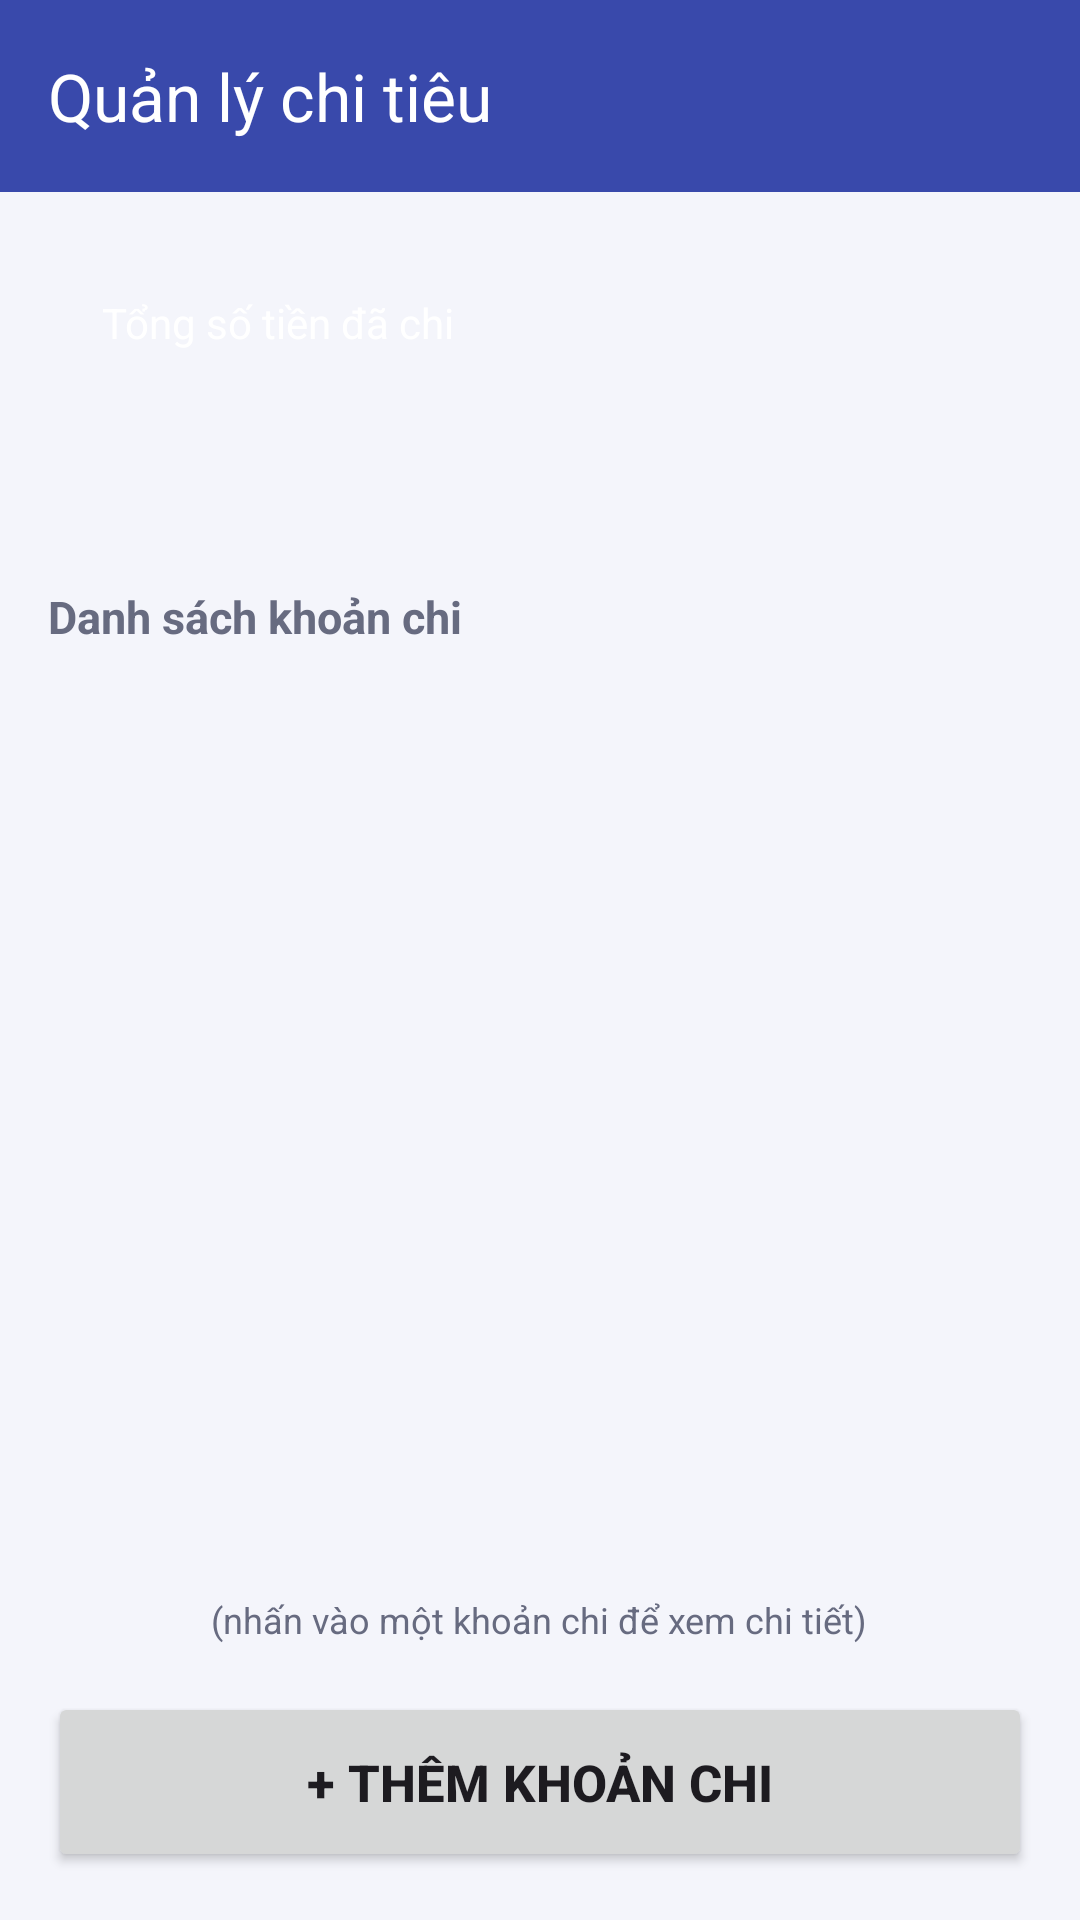

Android layout source for this screen:
<!-- AndroidManifest.xml: application theme Theme.Quanlychiteu -->
<!-- res/layout/activity_main.xml -->
<?xml version="1.0" encoding="utf-8"?>
<LinearLayout xmlns:android="http://schemas.android.com/apk/res/android"
    xmlns:app="http://schemas.android.com/apk/res-auto"
    xmlns:tools="http://schemas.android.com/tools"
    android:id="@+id/main"
    android:layout_width="match_parent"
    android:layout_height="match_parent"
    android:background="@color/background"
    android:orientation="vertical"
    tools:context=".MainActivity">

    <com.google.android.material.appbar.MaterialToolbar
        android:id="@+id/toolbar"
        style="@style/Toolbar.App"
        android:layout_width="match_parent"
        android:layout_height="wrap_content"
        android:minHeight="?attr/actionBarSize"
        app:title="@string/app_name" />

    <LinearLayout
        android:layout_width="match_parent"
        android:layout_height="wrap_content"
        android:layout_marginStart="16dp"
        android:layout_marginTop="16dp"
        android:layout_marginEnd="16dp"
        android:background="@drawable/bg_total"
        android:orientation="vertical"
        android:padding="18dp">

        <TextView
            android:layout_width="wrap_content"
            android:layout_height="wrap_content"
            android:text="@string/total_label"
            android:textColor="@color/white"
            android:textSize="14sp" />

        <TextView
            android:id="@+id/tvTotal"
            android:layout_width="wrap_content"
            android:layout_height="wrap_content"
            android:layout_marginTop="4dp"
            android:textColor="@color/white"
            android:textSize="30sp"
            android:textStyle="bold"
            tools:text="200.000 đ" />
    </LinearLayout>

    <TextView
        android:layout_width="wrap_content"
        android:layout_height="wrap_content"
        android:layout_marginStart="16dp"
        android:layout_marginTop="16dp"
        android:layout_marginBottom="4dp"
        android:text="@string/list_label"
        android:textColor="@color/text_secondary"
        android:textSize="15sp"
        android:textStyle="bold" />

    <androidx.recyclerview.widget.RecyclerView
        android:id="@+id/rvExpenses"
        android:layout_width="match_parent"
        android:layout_height="0dp"
        android:layout_weight="1"
        android:clipToPadding="false"
        android:paddingStart="16dp"
        android:paddingTop="4dp"
        android:paddingEnd="16dp"
        android:paddingBottom="8dp"
        android:scrollbarStyle="outsideOverlay"
        app:layoutManager="androidx.recyclerview.widget.LinearLayoutManager"
        tools:listitem="@layout/item_expense" />

    <TextView
        android:layout_width="wrap_content"
        android:layout_height="wrap_content"
        android:layout_gravity="center_horizontal"
        android:layout_marginTop="4dp"
        android:text="@string/list_hint"
        android:textColor="@color/text_secondary"
        android:textSize="12sp" />

    <Button
        android:id="@+id/btnAdd"
        android:layout_width="match_parent"
        android:layout_height="60dp"
        android:layout_margin="16dp"
        android:text="@string/btn_add_expense"
        android:textSize="17sp"
        android:textStyle="bold" />
</LinearLayout>
<!-- res/layout/item_expense.xml (included above) -->
<?xml version="1.0" encoding="utf-8"?>
<LinearLayout xmlns:android="http://schemas.android.com/apk/res/android"
    xmlns:tools="http://schemas.android.com/tools"
    android:layout_width="match_parent"
    android:layout_height="wrap_content"
    android:layout_marginBottom="12dp"
    android:background="@drawable/bg_card"
    android:foreground="?attr/selectableItemBackground"
    android:orientation="vertical"
    android:padding="16dp">

    <LinearLayout
        android:layout_width="match_parent"
        android:layout_height="wrap_content"
        android:orientation="horizontal">

        <TextView
            android:id="@+id/tvName"
            android:layout_width="0dp"
            android:layout_height="wrap_content"
            android:layout_weight="1"
            android:ellipsize="end"
            android:maxLines="1"
            android:textColor="@color/text_primary"
            android:textSize="18sp"
            android:textStyle="bold"
            tools:text="Ăn sáng" />

        <TextView
            android:id="@+id/tvAmount"
            android:layout_width="wrap_content"
            android:layout_height="wrap_content"
            android:layout_marginStart="8dp"
            android:textColor="@color/money_red"
            android:textSize="17sp"
            android:textStyle="bold"
            tools:text="30.000 đ" />
    </LinearLayout>

    <LinearLayout
        android:layout_width="match_parent"
        android:layout_height="wrap_content"
        android:layout_marginTop="10dp"
        android:gravity="center_vertical"
        android:orientation="horizontal">

        <TextView
            android:id="@+id/tvCategory"
            android:layout_width="wrap_content"
            android:layout_height="wrap_content"
            android:background="@drawable/bg_chip"
            android:paddingStart="12dp"
            android:paddingTop="4dp"
            android:paddingEnd="12dp"
            android:paddingBottom="4dp"
            android:textColor="@color/primary_dark"
            android:textSize="13sp"
            android:textStyle="bold"
            tools:text="Ăn uống" />

        <Space
            android:layout_width="0dp"
            android:layout_height="0dp"
            android:layout_weight="1" />

        <TextView
            android:id="@+id/tvDate"
            android:layout_width="wrap_content"
            android:layout_height="wrap_content"
            android:textColor="@color/text_secondary"
            android:textSize="14sp"
            tools:text="12/10/2026" />
    </LinearLayout>
</LinearLayout>
<!-- resources referenced by this layout -->
<resources>
  <color name="background">#FFF4F5FB</color>
  <color name="money_red">#FFE64A19</color>
  <color name="primary_dark">#FF283593</color>
  <color name="text_primary">#FF1A1C2E</color>
  <color name="text_secondary">#FF676B80</color>
  <color name="white">#FFFFFFFF</color>
  <string name="app_name">Quản lý chi tiêu</string>
  <string name="btn_add_expense">+  Thêm khoản chi</string>
  <string name="list_hint">(nhấn vào một khoản chi để xem chi tiết)</string>
  <string name="list_label">Danh sách khoản chi</string>
  <string name="total_label">Tổng số tiền đã chi</string>
  <style name="Toolbar.App" parent="Widget.Material3.Toolbar">
          <item name="android:background">@color/primary</item>
          <item name="titleTextColor">@color/white</item>
          <item name="navigationIconTint">@color/white</item>
      </style>
  <style name="Theme.Quanlychiteu" parent="Base.Theme.Quanlychiteu" />
  <color name="primary">#FF3949AB</color>
  <style name="Base.Theme.Quanlychiteu" parent="Theme.Material3.Light.NoActionBar">
          <item name="colorPrimary">@color/primary</item>
          <item name="colorOnPrimary">@color/white</item>
          <item name="colorPrimaryContainer">@color/primary_light</item>
          <item name="colorSecondary">@color/primary</item>
          <item name="colorError">@color/error</item>
          <item name="android:colorBackground">@color/background</item>
          <item name="android:windowBackground">@color/background</item>
          <item name="android:windowLightStatusBar">false</item>
      </style>
  <color name="primary_light">#FFE8EAF6</color>
  <color name="error">#FFC62828</color>
</resources>
